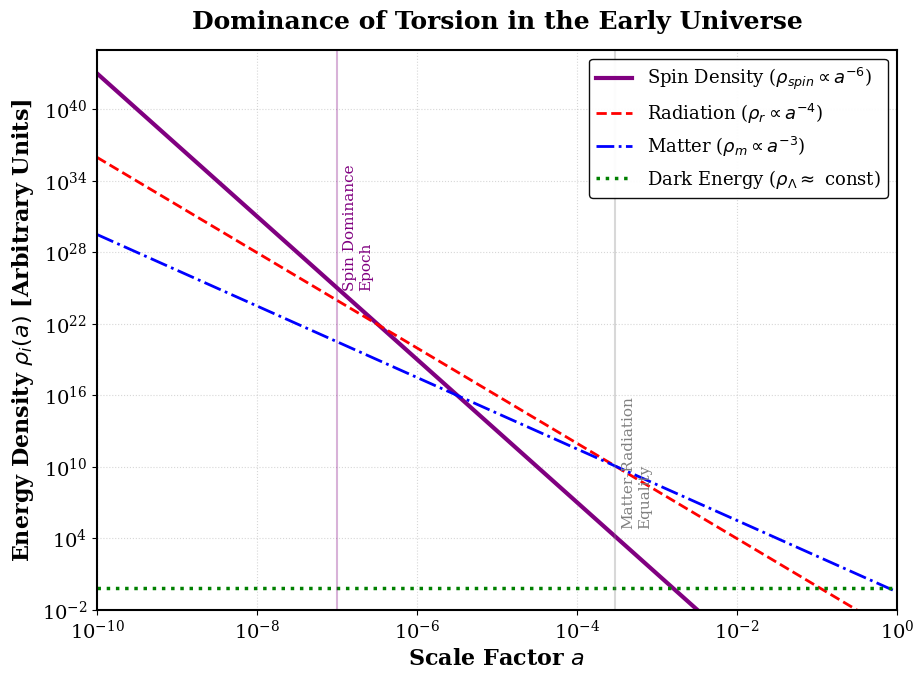

Source code (Python):
"""
================================================================================
SCRIPT: Cosmic Energy Density Evolution (Friedmann Equations)
Paper: Foundation I: Unified Resolution of Cosmological Tensions
Author: Pascal Fichant (2026)
Description: 
    Plots the evolution of background energy densities vs scale factor 'a'.
    Highlights the distinct scaling behavior:
    - Dark Energy (~ constant)
    - Matter (~ a^-3)
    - Radiation (~ a^-4)
    - Primordial Spin/Torsion (~ a^-6) -> Dominates the ultra-early universe.
================================================================================
"""

import numpy as np
import matplotlib.pyplot as plt
import matplotlib

# Headless backend for server compatibility and Open Science
matplotlib.use('Agg')

# PRD Standard Formatting
plt.rcParams.update({
    'font.size': 14,
    'axes.labelsize': 16,
    'legend.fontsize': 13,
    'font.family': 'serif',
    'axes.linewidth': 1.5
})

def plot_friedmann_densities():
    print(">>> Generating Figure: Evolution of Energy Densities (Figure 11)...")
    
    # Scale factor 'a' from the deep primordial era to today (log scale)
    a = np.logspace(-10, 0, 1000)
    
    # --- 1. THEORETICAL DENSITIES ---
    # Values are scaled for visual clarity (Arbitrary Units preserving the correct slopes)
    rho_lambda = 0.7 * np.ones_like(a)                  # Dark Energy (Constant)
    rho_matter = 0.3 * a**(-3)                          # Dust/Matter (a^-3)
    rho_rad    = 9.0e-5 * a**(-4)                       # Radiation (a^-4)
    
    # ECF Spin Density: Calibrated to dominate before Big Bang Nucleosynthesis (BBN)
    rho_spin   = 1.0e-17 * a**(-6)                      # Torsion/Spin (a^-6)

    # --- 2. FIGURE SETUP ---
    fig, ax = plt.subplots(figsize=(10, 7))
    plt.subplots_adjust(left=0.15, right=0.95, top=0.92, bottom=0.12)

    # Plotting the densities on a log-log scale
    ax.plot(a, rho_spin,   color='purple', linestyle='-',  linewidth=3, label=r'Spin Density ($\rho_{spin} \propto a^{-6}$)')
    ax.plot(a, rho_rad,    color='red',    linestyle='--', linewidth=2, label=r'Radiation ($\rho_r \propto a^{-4}$)')
    ax.plot(a, rho_matter, color='blue',   linestyle='-.', linewidth=2, label=r'Matter ($\rho_m \propto a^{-3}$)')
    ax.plot(a, rho_lambda, color='green',  linestyle=':',  linewidth=2.5, label=r'Dark Energy ($\rho_\Lambda \approx$ const)')

    # --- 3. ANNOTATIONS & FORMATTING ---
    # The CRITICAL CORRECTION: Y-axis is absolute energy density, NOT Omega parameter!
    ax.set_xscale('log')
    ax.set_yscale('log')
    
    ax.set_xlim(1e-10, 1)
    ax.set_ylim(1e-2, 1e45) # Adjusted to show the a^-6 divergence clearly
    
    ax.set_xlabel(r'Scale Factor $a$', fontweight='bold')
    ax.set_ylabel(r'Energy Density $\rho_i(a)$ [Arbitrary Units]', fontweight='bold')
    ax.set_title('Dominance of Torsion in the Early Universe', fontsize=18, fontweight='bold', pad=15)
    
    # Add vertical lines for important epochs
    # Equality Matter-Radiation
    a_eq = 3.0e-4 
    ax.axvline(a_eq, color='gray', linestyle='-', alpha=0.3)
    ax.text(a_eq * 1.2, 1e5, 'Matter-Radiation\nEquality', color='gray', fontsize=11, rotation=90)

    # ECF Bounce / Spin Dominance epoch
    a_spin = 1.0e-7
    ax.axvline(a_spin, color='purple', linestyle='-', alpha=0.3)
    ax.text(a_spin * 1.2, 1e25, 'Spin Dominance\nEpoch', color='purple', fontsize=11, rotation=90)

    # Grid and Legend
    ax.grid(True, which="both", ls=":", alpha=0.5)
    ax.legend(loc='upper right', framealpha=0.95, edgecolor='black')

    # --- 4. OUTPUT ---
    # Saving as JPG to perfectly match your LaTeX \includegraphics call
    filename = 'Figure_Friedmann_Evolution.png'
    plt.savefig(filename, dpi=300, bbox_inches='tight')
    print(f"    -> Saved successfully as {filename}")
    plt.close()

if __name__ == "__main__":
    plot_friedmann_densities()
